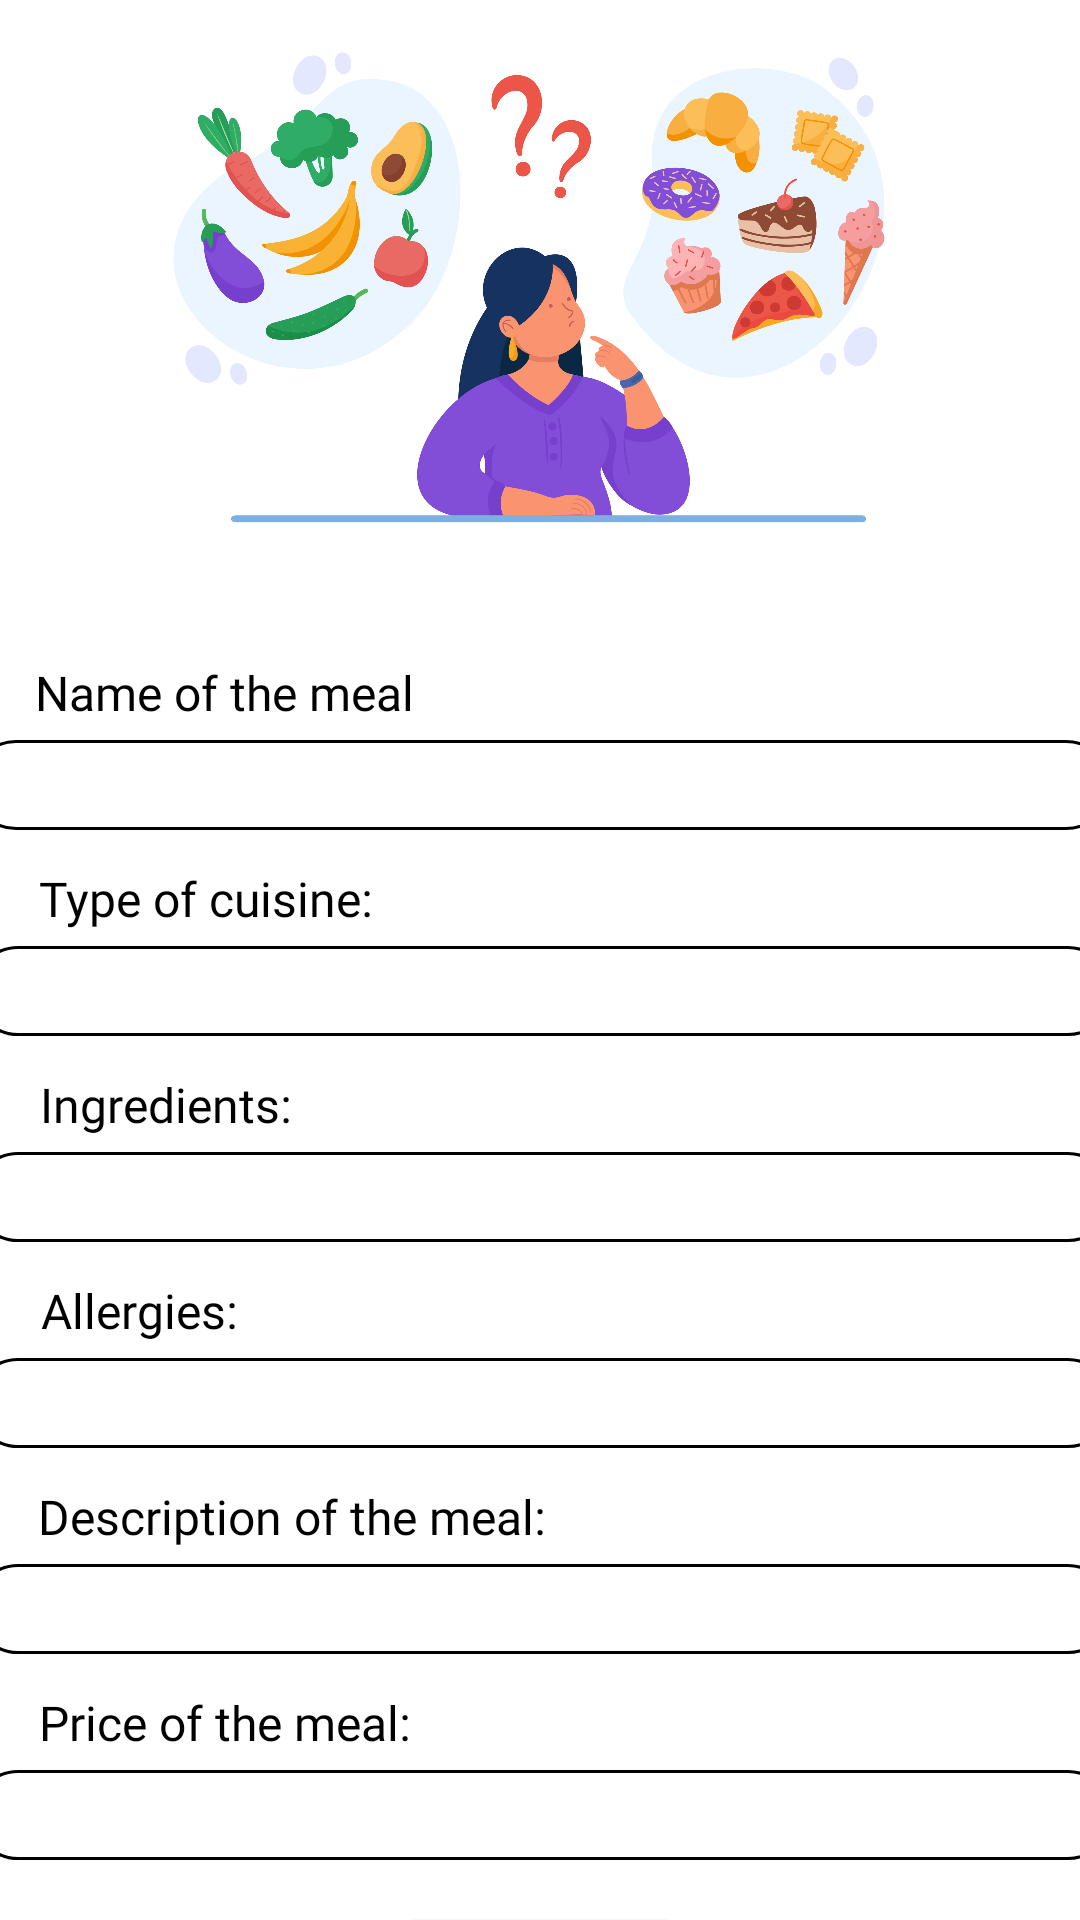

Write the Android layout XML for this screen, with the resource values it uses.
<!-- AndroidManifest.xml: application theme Theme.Mealer -->
<!-- res/layout/activity_menu_choice_page.xml -->
<?xml version="1.0" encoding="utf-8"?>
<androidx.constraintlayout.widget.ConstraintLayout xmlns:android="http://schemas.android.com/apk/res/android"
    xmlns:app="http://schemas.android.com/apk/res-auto"
    xmlns:tools="http://schemas.android.com/tools"
    android:layout_width="match_parent"
    android:layout_height="match_parent"
    android:background="@color/white">

    <TextView
        android:id="@+id/meal_type"
        android:layout_width="wrap_content"
        android:layout_height="wrap_content"
        android:fontFamily="@font/poppinssemibold"
        android:text="Name of the meal"
        android:layout_marginTop="220dp"
        android:textColor="@color/black"
        android:textSize="16sp"
        app:layout_constraintEnd_toEndOf="parent"
        app:layout_constraintHorizontal_bias="0.05"
        app:layout_constraintStart_toStartOf="parent"
        app:layout_constraintTop_toTopOf="parent" />

    <TextView
        android:id="@+id/cuisine_type"
        android:layout_width="wrap_content"
        android:layout_height="wrap_content"
        android:layout_marginTop="12dp"
        android:text="Type of cuisine:"
        android:textColor="@color/black"
        android:fontFamily="@font/poppinssemibold"
        android:textSize="16sp"
        app:layout_constraintEnd_toEndOf="parent"
        app:layout_constraintHorizontal_bias="0.053"
        app:layout_constraintStart_toStartOf="parent"
        app:layout_constraintTop_toBottomOf="@+id/TypeOfMealPlainText" />

    <TextView
        android:id="@+id/ingredients"
        android:layout_width="wrap_content"
        android:layout_height="wrap_content"
        android:layout_marginTop="12dp"
        android:text="Ingredients:"
        android:textColor="@color/black"
        android:fontFamily="@font/poppinssemibold"
        android:textSize="16sp"
        app:layout_constraintEnd_toEndOf="parent"
        app:layout_constraintHorizontal_bias="0.048"
        app:layout_constraintStart_toStartOf="parent"
        app:layout_constraintTop_toBottomOf="@+id/TypeOfCuisinePlainText" />

    <TextView
        android:id="@+id/allergies"
        android:layout_width="wrap_content"
        android:layout_height="wrap_content"
        android:layout_marginTop="12dp"
        android:text="Allergies:"
        android:textColor="@color/black"
        android:fontFamily="@font/poppinssemibold"
        android:textSize="16sp"
        app:layout_constraintEnd_toEndOf="parent"
        app:layout_constraintHorizontal_bias="0.046"
        app:layout_constraintStart_toStartOf="parent"
        app:layout_constraintTop_toBottomOf="@+id/IngredientsPlainText" />

    <TextView
        android:id="@+id/desc"
        android:layout_width="wrap_content"
        android:layout_height="wrap_content"
        android:layout_marginTop="12dp"
        android:text="Description of the meal:"
        android:textColor="@color/black"
        android:fontFamily="@font/poppinssemibold"
        android:textSize="16sp"
        app:layout_constraintEnd_toEndOf="parent"
        app:layout_constraintHorizontal_bias="0.067"
        app:layout_constraintStart_toStartOf="parent"
        app:layout_constraintTop_toBottomOf="@+id/AllergiesPlainText" />

    <TextView
        android:id="@+id/cost"
        android:layout_width="wrap_content"
        android:layout_height="wrap_content"
        android:layout_marginTop="12dp"
        android:text="Price of the meal:"
        android:textColor="@color/black"
        android:fontFamily="@font/poppinssemibold"
        android:textSize="16sp"
        app:layout_constraintEnd_toEndOf="parent"
        app:layout_constraintHorizontal_bias="0.055"
        app:layout_constraintStart_toStartOf="parent"
        app:layout_constraintTop_toBottomOf="@+id/DescriptionPlainText" />

    <androidx.appcompat.widget.AppCompatButton
        android:id="@+id/button4"
        android:layout_width="100dp"
        android:layout_height="wrap_content"
        android:layout_marginTop="20dp"
        android:background="@drawable/custom_button"
        android:onClick="addMealToMenu"
        android:text="Add "
        android:backgroundTint="@color/black"
        android:textColor="@color/white"
        app:layout_constraintEnd_toEndOf="parent"
        app:layout_constraintStart_toStartOf="parent"
        app:layout_constraintTop_toBottomOf="@+id/price" />

    <EditText
        android:id="@+id/TypeOfMealPlainText"
        android:layout_width="380dp"
        android:layout_height="30dp"
        android:layout_marginTop="5dp"
        android:background="@drawable/edittext_design"
        android:ems="10"
        android:textColor="@color/black"
        android:inputType="textPersonName"
        android:textSize="14sp"
        app:layout_constraintEnd_toEndOf="parent"
        app:layout_constraintStart_toStartOf="parent"
        app:layout_constraintTop_toBottomOf="@+id/meal_type" />

    <EditText
        android:id="@+id/TypeOfCuisinePlainText"
        android:layout_width="380dp"
        android:layout_height="30dp"
        android:layout_marginTop="5dp"
        android:background="@drawable/edittext_design"
        android:textColor="@color/black"
        android:ems="10"
        android:inputType="textPersonName"
        android:textSize="14sp"
        app:layout_constraintEnd_toEndOf="parent"
        app:layout_constraintHorizontal_bias="0.483"
        app:layout_constraintStart_toStartOf="parent"
        app:layout_constraintTop_toBottomOf="@+id/cuisine_type" />

    <EditText
        android:id="@+id/IngredientsPlainText"
        android:layout_width="380dp"
        android:layout_height="30dp"
        android:layout_marginTop="5dp"
        android:background="@drawable/edittext_design"
        android:ems="10"
        android:textColor="@color/black"
        android:inputType="textPersonName"
        android:textSize="14sp"
        app:layout_constraintEnd_toEndOf="parent"
        app:layout_constraintHorizontal_bias="0.483"
        app:layout_constraintStart_toStartOf="parent"
        app:layout_constraintTop_toBottomOf="@+id/ingredients" />

    <EditText
        android:id="@+id/AllergiesPlainText"
        android:layout_width="380dp"
        android:layout_height="30dp"
        android:layout_marginTop="5dp"
        android:background="@drawable/edittext_design"
        android:ems="10"
        android:inputType="textPersonName"
        android:textColor="@color/black"
        android:textSize="14sp"
        app:layout_constraintEnd_toEndOf="parent"
        app:layout_constraintHorizontal_bias="0.483"
        app:layout_constraintStart_toStartOf="parent"
        app:layout_constraintTop_toBottomOf="@+id/allergies" />

    <EditText
        android:id="@+id/DescriptionPlainText"
        android:layout_width="380dp"
        android:layout_height="30dp"
        android:layout_marginTop="5dp"
        android:background="@drawable/edittext_design"
        android:ems="10"
        android:textColor="@color/black"
        android:inputType="textPersonName"
        android:textSize="14sp"
        app:layout_constraintEnd_toEndOf="parent"
        app:layout_constraintHorizontal_bias="0.483"
        app:layout_constraintStart_toStartOf="parent"
        app:layout_constraintTop_toBottomOf="@+id/desc" />

    <EditText
        android:id="@+id/price"
        android:layout_width="380dp"
        android:layout_height="30dp"
        android:layout_marginTop="5dp"
        android:background="@drawable/edittext_design"
        android:ems="10"
        android:inputType="textPersonName"
        android:textSize="14sp"
        android:textColor="@color/black"
        app:layout_constraintEnd_toEndOf="parent"
        app:layout_constraintHorizontal_bias="0.483"
        app:layout_constraintStart_toStartOf="parent"
        app:layout_constraintTop_toBottomOf="@+id/cost" />

    <TextView
        android:id="@+id/ErrormsgAddMeal"
        android:layout_width="wrap_content"
        android:layout_height="wrap_content"
        android:textColor="#ff0000"
        android:textSize="20dp"
        app:layout_constraintEnd_toEndOf="parent"
        app:layout_constraintStart_toStartOf="parent"
        app:layout_constraintTop_toBottomOf="@+id/button4" />

    <ImageView
        android:id="@+id/imageView5"
        android:layout_width="300dp"
        android:layout_height="200dp"
        app:layout_constraintEnd_toEndOf="parent"
        app:layout_constraintStart_toStartOf="parent"
        app:layout_constraintTop_toTopOf="parent"
        app:srcCompat="@drawable/whatsprepared" />
</androidx.constraintlayout.widget.ConstraintLayout>
<!-- resources referenced by this layout -->
<resources>
  <!-- drawable custom_button (drawable) -->
  <?xml version="1.0" encoding="utf-8"?>
  <shape xmlns:android="http://schemas.android.com/apk/res/android" android:shape="rectangle">
      <solid android:color="@color/white"/>
      <stroke android:color="@color/black" android:width="1dp"/>
      <corners android:radius="10dp"/>
  </shape>
  <!-- drawable edittext_design (drawable) -->
  <?xml version="1.0" encoding="utf-8"?>
  <selector xmlns:android="http://schemas.android.com/apk/res/android">
      <item android:state_enabled="true" android:state_focused="true">
          <shape android:shape="rectangle">
              <solid android:color="@color/white"/>
              <corners android:radius="20dp"/>
              <stroke android:color="@color/black"/>
          </shape>
      </item>
      <item android:state_enabled="true">
          <shape android:shape="rectangle">
              <solid android:color="@color/white"/>
              <corners android:radius="20dp"/>
              <stroke
                  android:width="1dp"
                  android:color="@color/black" />
          </shape>
      </item>
  
  </selector>
  <!-- drawable whatsprepared: jpg bitmap (drawable-v24, 735530 bytes) -->
  <style name="Theme.Mealer" parent="Theme.MaterialComponents.DayNight.NoActionBar">
          
          <item name="colorPrimary">@color/purple_500</item>
          <item name="colorPrimaryVariant">@color/purple_700</item>
          <item name="colorOnPrimary">@color/white</item>
          
          <item name="colorSecondary">@color/teal_200</item>
          <item name="colorSecondaryVariant">@color/teal_700</item>
          <item name="colorOnSecondary">@color/black</item>
          
          <item name="android:statusBarColor">?attr/colorPrimaryVariant</item>
          
      </style>
  <!-- not gathered from this repository: default colours our renderer supplied (Android Studio template values) -->
  <color name="purple_500">#FF6200EE</color>
  <color name="purple_700">#FF3700B3</color>
  <color name="teal_200">#FF03DAC5</color>
  <color name="teal_700">#FF018786</color>
  <color name="black">#FF000000</color>
  <color name="white">#FFFFFFFF</color>
</resources>
